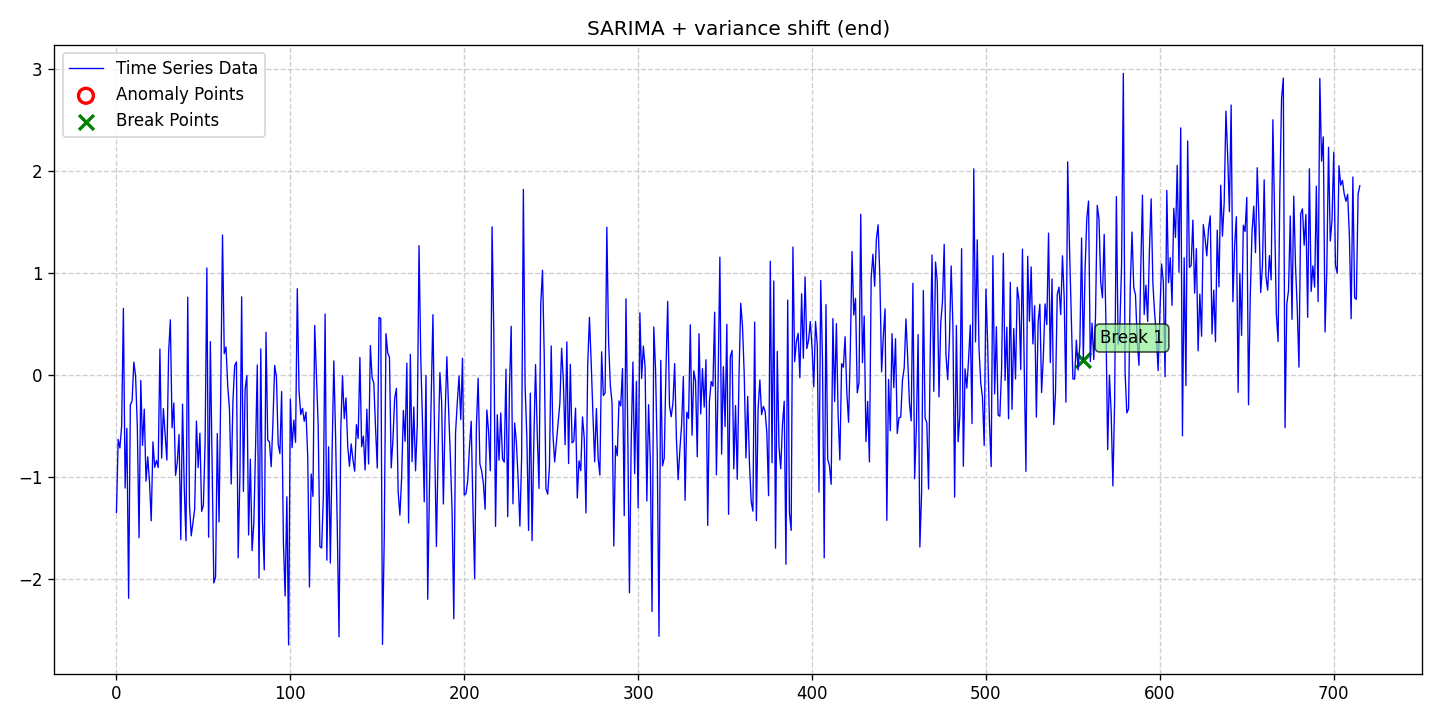

The file beside this chart, header and first rows:
date, data, stationary, det_lin_up, det_lin_down, det_quad, det_cubic, det_exp, det_damped, stoc_trend, volatility, single_seas, multiple_seas, point_anom_single, point_anom_multi, collect_anom, context_anom, mean_shift, var_shift, trend_shift, point_anom_count, point_anom_location, point_anom_point, collect_anom_count
2020-01-01, -1.351, 0, 0, 0, 0, 0, 0, 0, 0, 0, 1, 0, 0, 0, 0, 0, 0, 1, 0, 0, none, , 0
2020-01-02, -0.6336, 0, 0, 0, 0, 0, 0, 0, 0, 0, 1, 0, 0, 0, 0, 0, 0, 1, 0, 0, none, , 0
2020-01-03, -0.7172, 0, 0, 0, 0, 0, 0, 0, 0, 0, 1, 0, 0, 0, 0, 0, 0, 1, 0, 0, none, , 0
2020-01-04, -0.5007, 0, 0, 0, 0, 0, 0, 0, 0, 0, 1, 0, 0, 0, 0, 0, 0, 1, 0, 0, none, , 0
2020-01-05, 0.6537, 0, 0, 0, 0, 0, 0, 0, 0, 0, 1, 0, 0, 0, 0, 0, 0, 1, 0, 0, none, , 0
2020-01-06, -1.11, 0, 0, 0, 0, 0, 0, 0, 0, 0, 1, 0, 0, 0, 0, 0, 0, 1, 0, 0, none, , 0
2020-01-07, -0.5236, 0, 0, 0, 0, 0, 0, 0, 0, 0, 1, 0, 0, 0, 0, 0, 0, 1, 0, 0, none, , 0
2020-01-08, -2.193, 0, 0, 0, 0, 0, 0, 0, 0, 0, 1, 0, 0, 0, 0, 0, 0, 1, 0, 0, none, , 0
2020-01-09, -0.2919, 0, 0, 0, 0, 0, 0, 0, 0, 0, 1, 0, 0, 0, 0, 0, 0, 1, 0, 0, none, , 0
2020-01-10, -0.2575, 0, 0, 0, 0, 0, 0, 0, 0, 0, 1, 0, 0, 0, 0, 0, 0, 1, 0, 0, none, , 0
2020-01-11, 0.1266, 0, 0, 0, 0, 0, 0, 0, 0, 0, 1, 0, 0, 0, 0, 0, 0, 1, 0, 0, none, , 0
2020-01-12, -0.007221, 0, 0, 0, 0, 0, 0, 0, 0, 0, 1, 0, 0, 0, 0, 0, 0, 1, 0, 0, none, , 0
2020-01-13, -0.5014, 0, 0, 0, 0, 0, 0, 0, 0, 0, 1, 0, 0, 0, 0, 0, 0, 1, 0, 0, none, , 0
2020-01-14, -1.597, 0, 0, 0, 0, 0, 0, 0, 0, 0, 1, 0, 0, 0, 0, 0, 0, 1, 0, 0, none, , 0
2020-01-15, -0.0547, 0, 0, 0, 0, 0, 0, 0, 0, 0, 1, 0, 0, 0, 0, 0, 0, 1, 0, 0, none, , 0
2020-01-16, -0.6918, 0, 0, 0, 0, 0, 0, 0, 0, 0, 1, 0, 0, 0, 0, 0, 0, 1, 0, 0, none, , 0
2020-01-17, -0.3364, 0, 0, 0, 0, 0, 0, 0, 0, 0, 1, 0, 0, 0, 0, 0, 0, 1, 0, 0, none, , 0
2020-01-18, -1.043, 0, 0, 0, 0, 0, 0, 0, 0, 0, 1, 0, 0, 0, 0, 0, 0, 1, 0, 0, none, , 0
2020-01-19, -0.8037, 0, 0, 0, 0, 0, 0, 0, 0, 0, 1, 0, 0, 0, 0, 0, 0, 1, 0, 0, none, , 0
2020-01-20, -1.047, 0, 0, 0, 0, 0, 0, 0, 0, 0, 1, 0, 0, 0, 0, 0, 0, 1, 0, 0, none, , 0
2020-01-21, -1.432, 0, 0, 0, 0, 0, 0, 0, 0, 0, 1, 0, 0, 0, 0, 0, 0, 1, 0, 0, none, , 0
2020-01-22, -0.6571, 0, 0, 0, 0, 0, 0, 0, 0, 0, 1, 0, 0, 0, 0, 0, 0, 1, 0, 0, none, , 0
2020-01-23, -0.9067, 0, 0, 0, 0, 0, 0, 0, 0, 0, 1, 0, 0, 0, 0, 0, 0, 1, 0, 0, none, , 0
2020-01-24, -0.8402, 0, 0, 0, 0, 0, 0, 0, 0, 0, 1, 0, 0, 0, 0, 0, 0, 1, 0, 0, none, , 0
2020-01-25, -0.9089, 0, 0, 0, 0, 0, 0, 0, 0, 0, 1, 0, 0, 0, 0, 0, 0, 1, 0, 0, none, , 0
2020-01-26, 0.2547, 0, 0, 0, 0, 0, 0, 0, 0, 0, 1, 0, 0, 0, 0, 0, 0, 1, 0, 0, none, , 0
2020-01-27, -0.8165, 0, 0, 0, 0, 0, 0, 0, 0, 0, 1, 0, 0, 0, 0, 0, 0, 1, 0, 0, none, , 0
2020-01-28, -0.3308, 0, 0, 0, 0, 0, 0, 0, 0, 0, 1, 0, 0, 0, 0, 0, 0, 1, 0, 0, none, , 0
2020-01-29, -0.5837, 0, 0, 0, 0, 0, 0, 0, 0, 0, 1, 0, 0, 0, 0, 0, 0, 1, 0, 0, none, , 0
2020-01-30, -0.8354, 0, 0, 0, 0, 0, 0, 0, 0, 0, 1, 0, 0, 0, 0, 0, 0, 1, 0, 0, none, , 0
2020-01-31, 0.2181, 0, 0, 0, 0, 0, 0, 0, 0, 0, 1, 0, 0, 0, 0, 0, 0, 1, 0, 0, none, , 0
2020-02-01, 0.5418, 0, 0, 0, 0, 0, 0, 0, 0, 0, 1, 0, 0, 0, 0, 0, 0, 1, 0, 0, none, , 0
2020-02-02, -0.5195, 0, 0, 0, 0, 0, 0, 0, 0, 0, 1, 0, 0, 0, 0, 0, 0, 1, 0, 0, none, , 0
2020-02-03, -0.275, 0, 0, 0, 0, 0, 0, 0, 0, 0, 1, 0, 0, 0, 0, 0, 0, 1, 0, 0, none, , 0
2020-02-04, -0.9856, 0, 0, 0, 0, 0, 0, 0, 0, 0, 1, 0, 0, 0, 0, 0, 0, 1, 0, 0, none, , 0
2020-02-05, -0.8543, 0, 0, 0, 0, 0, 0, 0, 0, 0, 1, 0, 0, 0, 0, 0, 0, 1, 0, 0, none, , 0
2020-02-06, -0.5851, 0, 0, 0, 0, 0, 0, 0, 0, 0, 1, 0, 0, 0, 0, 0, 0, 1, 0, 0, none, , 0
2020-02-07, -1.616, 0, 0, 0, 0, 0, 0, 0, 0, 0, 1, 0, 0, 0, 0, 0, 0, 1, 0, 0, none, , 0
2020-02-08, -0.2861, 0, 0, 0, 0, 0, 0, 0, 0, 0, 1, 0, 0, 0, 0, 0, 0, 1, 0, 0, none, , 0
2020-02-09, -1.109, 0, 0, 0, 0, 0, 0, 0, 0, 0, 1, 0, 0, 0, 0, 0, 0, 1, 0, 0, none, , 0
2020-02-10, -1.627, 0, 0, 0, 0, 0, 0, 0, 0, 0, 1, 0, 0, 0, 0, 0, 0, 1, 0, 0, none, , 0
2020-02-11, 0.7636, 0, 0, 0, 0, 0, 0, 0, 0, 0, 1, 0, 0, 0, 0, 0, 0, 1, 0, 0, none, , 0
2020-02-12, -1.273, 0, 0, 0, 0, 0, 0, 0, 0, 0, 1, 0, 0, 0, 0, 0, 0, 1, 0, 0, none, , 0
2020-02-13, -1.58, 0, 0, 0, 0, 0, 0, 0, 0, 0, 1, 0, 0, 0, 0, 0, 0, 1, 0, 0, none, , 0
2020-02-14, -1.452, 0, 0, 0, 0, 0, 0, 0, 0, 0, 1, 0, 0, 0, 0, 0, 0, 1, 0, 0, none, , 0
2020-02-15, -1.316, 0, 0, 0, 0, 0, 0, 0, 0, 0, 1, 0, 0, 0, 0, 0, 0, 1, 0, 0, none, , 0
2020-02-16, -0.4534, 0, 0, 0, 0, 0, 0, 0, 0, 0, 1, 0, 0, 0, 0, 0, 0, 1, 0, 0, none, , 0
2020-02-17, -0.9095, 0, 0, 0, 0, 0, 0, 0, 0, 0, 1, 0, 0, 0, 0, 0, 0, 1, 0, 0, none, , 0
2020-02-18, -0.5723, 0, 0, 0, 0, 0, 0, 0, 0, 0, 1, 0, 0, 0, 0, 0, 0, 1, 0, 0, none, , 0
2020-02-19, -1.339, 0, 0, 0, 0, 0, 0, 0, 0, 0, 1, 0, 0, 0, 0, 0, 0, 1, 0, 0, none, , 0
2020-02-20, -1.281, 0, 0, 0, 0, 0, 0, 0, 0, 0, 1, 0, 0, 0, 0, 0, 0, 1, 0, 0, none, , 0
2020-02-21, -0.6478, 0, 0, 0, 0, 0, 0, 0, 0, 0, 1, 0, 0, 0, 0, 0, 0, 1, 0, 0, none, , 0
2020-02-22, 1.051, 0, 0, 0, 0, 0, 0, 0, 0, 0, 1, 0, 0, 0, 0, 0, 0, 1, 0, 0, none, , 0
2020-02-23, -1.593, 0, 0, 0, 0, 0, 0, 0, 0, 0, 1, 0, 0, 0, 0, 0, 0, 1, 0, 0, none, , 0
2020-02-24, 0.3273, 0, 0, 0, 0, 0, 0, 0, 0, 0, 1, 0, 0, 0, 0, 0, 0, 1, 0, 0, none, , 0
2020-02-25, -0.8599, 0, 0, 0, 0, 0, 0, 0, 0, 0, 1, 0, 0, 0, 0, 0, 0, 1, 0, 0, none, , 0
2020-02-26, -2.043, 0, 0, 0, 0, 0, 0, 0, 0, 0, 1, 0, 0, 0, 0, 0, 0, 1, 0, 0, none, , 0
2020-02-27, -1.985, 0, 0, 0, 0, 0, 0, 0, 0, 0, 1, 0, 0, 0, 0, 0, 0, 1, 0, 0, none, , 0
2020-02-28, -0.5753, 0, 0, 0, 0, 0, 0, 0, 0, 0, 1, 0, 0, 0, 0, 0, 0, 1, 0, 0, none, , 0
2020-02-29, -1.444, 0, 0, 0, 0, 0, 0, 0, 0, 0, 1, 0, 0, 0, 0, 0, 0, 1, 0, 0, none, , 0
... 656 more rows
